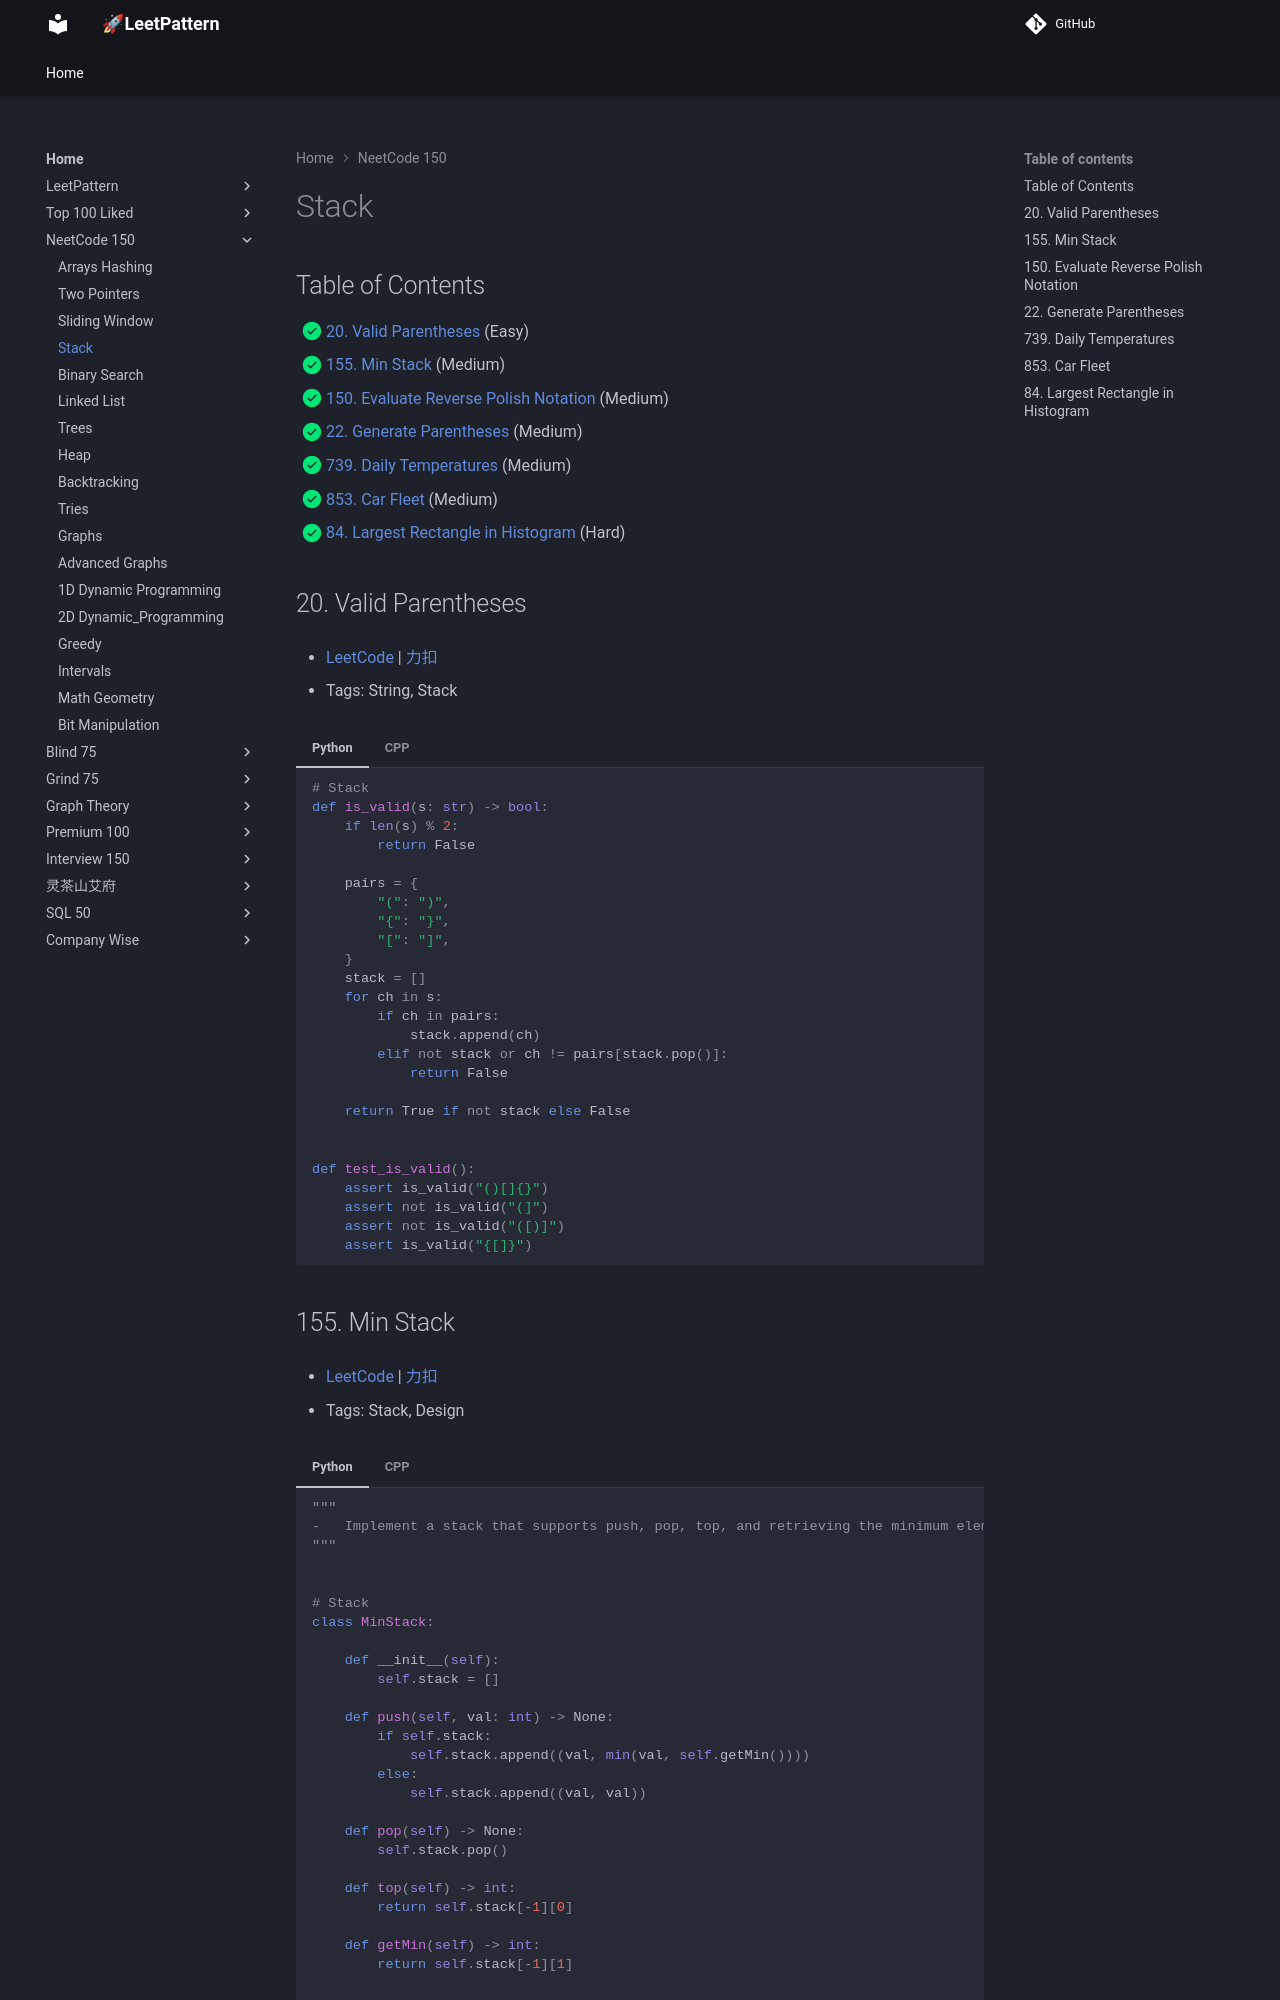

repository: russhustle/leetpattern · page: neetcode-150/stack/index.html · generator: mkdocs

# Stack

1. 1544 - [Make The String Great](https://leetcode.com/problems/make-the-string-great/) (Easy)
2. 0020 - [Valid Parentheses](https://leetcode.com/problems/valid-parentheses/) (Easy)
3. 0155 - [Min Stack](https://leetcode.com/problems/min-stack/) (Easy)
4. 0150 - [Evaluate Reverse Polish Notation](ht
